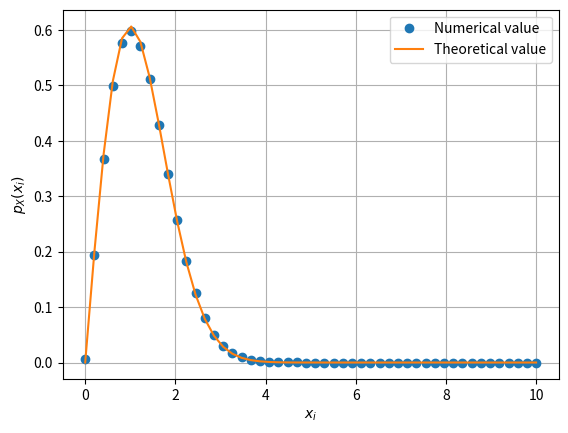

Generate this figure with matplotlib: (Note: this script raises an exception after producing the figure.)

import numpy as np
import matplotlib.pyplot as plt
import scipy

#if using termux
#import subprocess
#import shlex
#end if

m=50 #m
maxl=10.0 #n
x = np.linspace(0,10,50)   
samp_len = int(1e6) 
prb = [] 
pdf = [] 
x1 = np.random.normal(0, 1, samp_len)
x2 = np.random.normal(0, 1, samp_len)
v = x1**2 + x2**2
print("x1^2+x2^2 =",v)
v_sq=np.sqrt(v)
print("root(x1^2+x2^2 =",v_sq)

for i in range(0,50):
	prb_ind = np.nonzero(v_sq < x[i]) 
	prb_n = np.size(prb_ind) 
	prb.append(prb_n/samp_len) 
	
pdf = np.gradient(prb, x, edge_order=2)

def sq_cdf(x):
  return 1-np.exp(-(x**2)/2)


def sq_pdf(x):
  return x*np.exp(-(x**2)/2)

	
plt.plot(x, pdf, 'o')             #  estimated PDF
plt.plot(x, sq_pdf(x))             #  theory PDF
plt.grid() 
plt.xlabel('$x_i$')
plt.ylabel('$p_X(x_i)$')
plt.legend(["Numerical value","Theoretical value"])

plt.savefig('../../figs/chapter5/sqroot_pdf.pdf')
plt.savefig('../../figs/chapter5/sqroot_pdf.png')

plt.show()

#if using termux
#subprocess.run(shlex.split("termux-open ../../figs/chapter5/sqroot_pdf.pdf"))
#if using termux
#subprocess.run(shlex.split("termux-open ../../figs/chapter5/sqroot_pdf.pdf"))
#else
#plt.show() #opening the plot window
